Dataset: metis-s112-p224 (GitHub, jdkuhnke/HiC). Classes: honeycomb absent, honeycomb present.

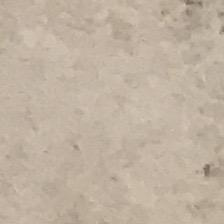
Label: honeycomb absent

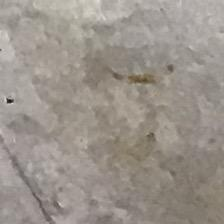
Label: honeycomb absent

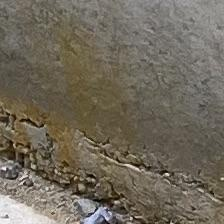
Label: honeycomb present

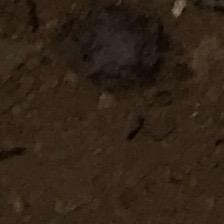
Label: honeycomb absent

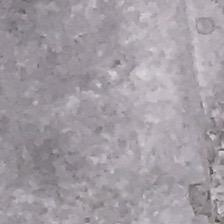
Label: honeycomb present

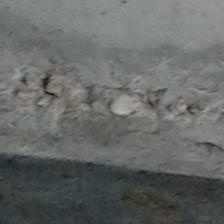
Label: honeycomb present
